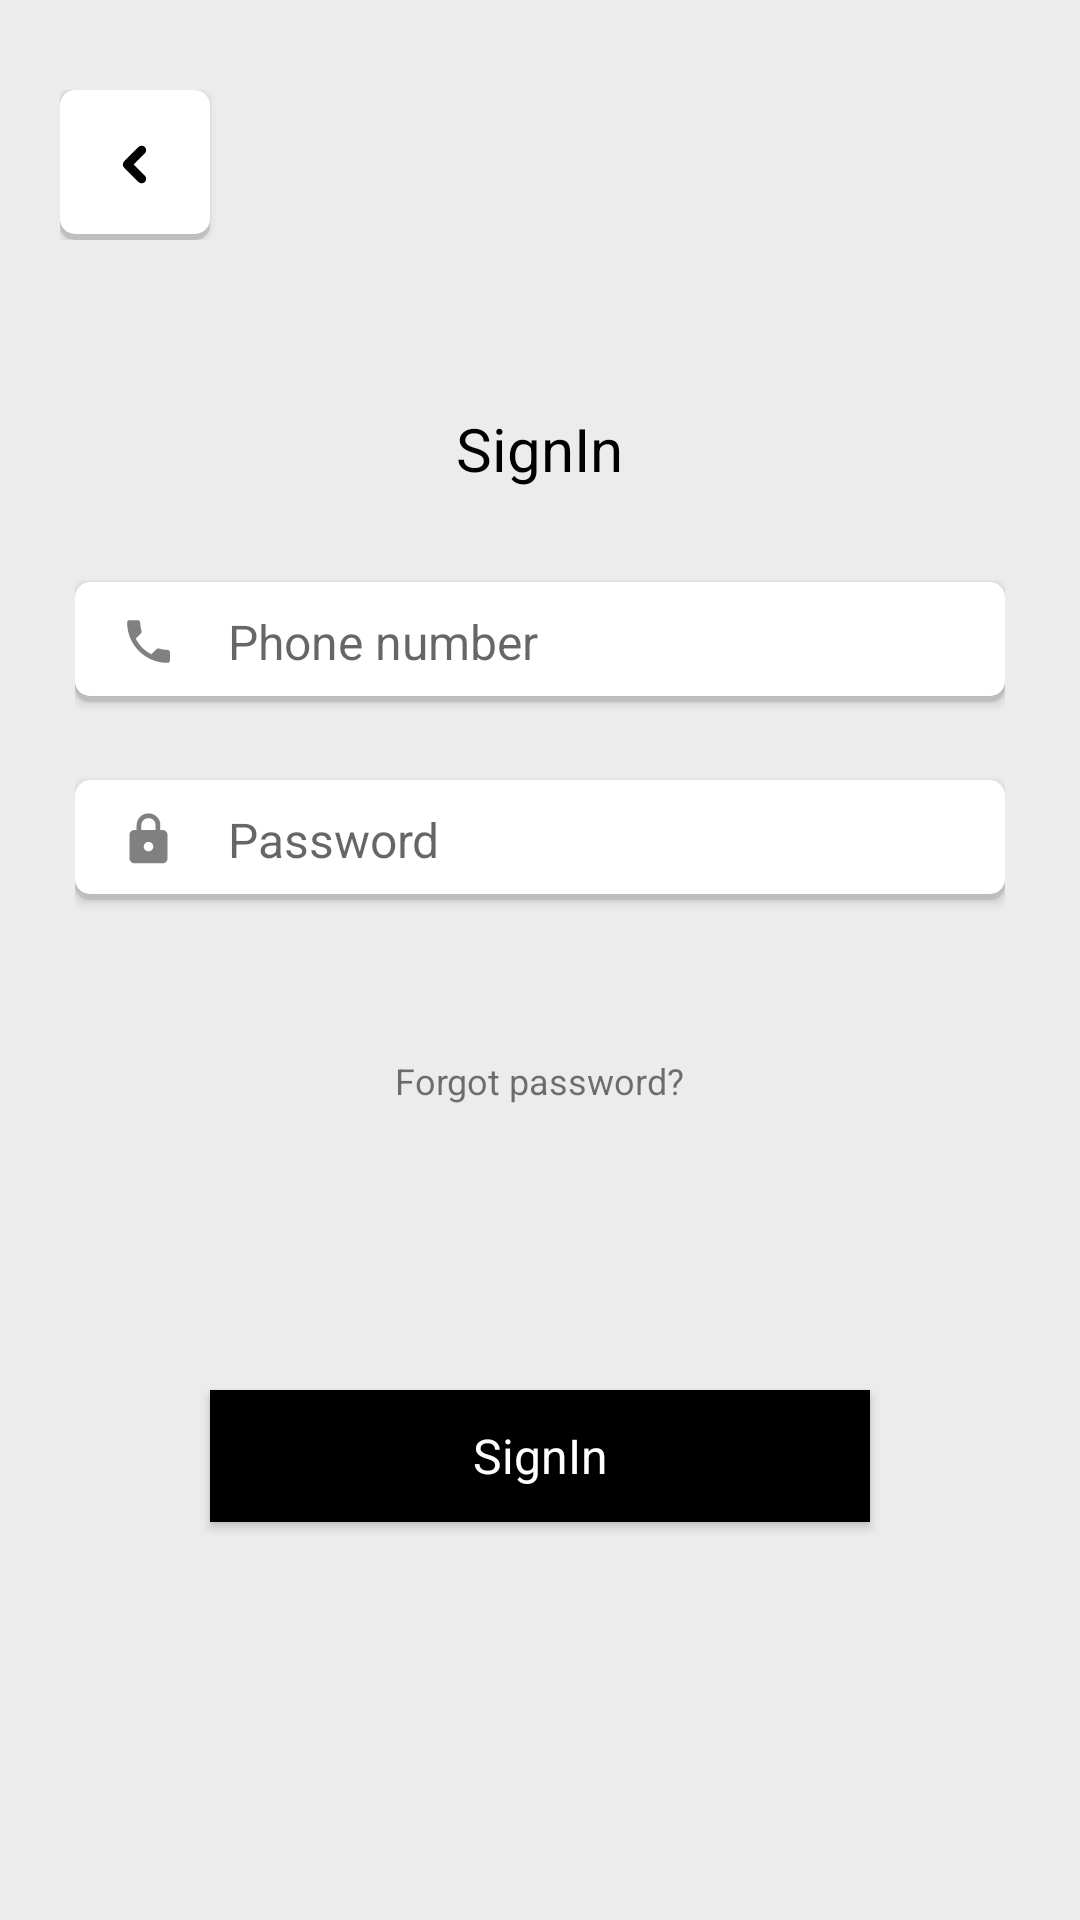

Android layout source for this screen:
<!-- AndroidManifest.xml: application theme Theme.HermesDelivery -->
<!-- res/layout/sign_in.xml -->
<?xml version="1.0" encoding="utf-8"?>
<androidx.constraintlayout.widget.ConstraintLayout xmlns:android="http://schemas.android.com/apk/res/android"
    xmlns:app="http://schemas.android.com/apk/res-auto"
    xmlns:tools="http://schemas.android.com/tools"
    android:layout_width="match_parent"
    android:layout_height="match_parent"
    tools:context=".SignIn"
    android:background="#ECECEC">
    <include layout="@layout/toolbar"/>

    <LinearLayout
        android:layout_width="match_parent"
        android:layout_height="wrap_content"
        android:gravity="center"
        android:orientation="vertical"
        tools:ignore="MissingConstraints"
        android:layout_marginHorizontal="25dp">

        <TextView
            android:id="@+id/signin_text_view"
            android:layout_width="wrap_content"
            android:layout_height="wrap_content"
            android:gravity="center"
            android:text="@string/signin_string"
            style="@style/Sign_Label"
            android:layout_marginTop="136dp"
            app:layout_constraintBottom_toBottomOf="parent"
            app:layout_constraintEnd_toEndOf="parent"
            app:layout_constraintStart_toStartOf="parent"
            app:layout_constraintTop_toTopOf="parent"
            app:layout_constraintVertical_bias="0.043" />
    <LinearLayout
        android:layout_width="match_parent"
        android:layout_height="40dp"
        android:background="@drawable/border_line_sign"
        android:elevation="2dp"
        android:layout_marginTop="31dp">
        <ImageView
            android:layout_width="19dp"
            android:layout_height="19dp"
            android:src="@drawable/ic_baseline_phone"
            android:layout_marginLeft="15dp"
            android:layout_marginRight="17dp"
            android:layout_gravity="center"
            />
        <EditText
            android:id="@+id/phone_number_edit_text"
            android:layout_width="match_parent"
            android:layout_height="40dp"
            android:hint="Phone number"
            android:inputType="phone"
            style="@style/Text_Sign"
            android:background="#00000000"/>
    </LinearLayout>

        <TextView
            android:layout_width="wrap_content"
            android:layout_height="26dp"
            android:id="@+id/phone_error"
            android:gravity="center"
            style="@style/Text_Error"/>
    <LinearLayout
        android:layout_width="match_parent"
        android:layout_height="40dp"
        android:background="@drawable/border_line_sign"
        android:elevation="2dp">
        <ImageView
            android:layout_width="19dp"
            android:layout_height="19dp"
            android:src="@drawable/icon"
            android:layout_marginLeft="15dp"
            android:layout_marginRight="17dp"
            android:layout_gravity="center"
            />
        <EditText
            android:id="@+id/password_edit_text"
            android:layout_width="match_parent"
            android:layout_height="40dp"
            android:inputType="textPassword"
            android:hint="Password"
            style="@style/Text_Sign"
            android:background="#00000000"/>
    </LinearLayout>
<TextView
    android:id="@+id/forgot_password_text_view"
    android:layout_width="wrap_content"
    android:layout_height="wrap_content"
    android:gravity="center"
    android:text="Forgot password?"
    android:textSize="12dp"
    android:layout_marginTop="52dp"
    app:layout_constraintBottom_toBottomOf="parent"
    app:layout_constraintEnd_toEndOf="parent"
    app:layout_constraintStart_toStartOf="parent"
    app:layout_constraintTop_toTopOf="parent" />

        <TextView
            android:layout_marginTop="69dp"
            android:layout_width="wrap_content"
            android:layout_height="26dp"
            android:id="@+id/signin_error"
            android:gravity="center"
            style="@style/Text_Error"/>
        <Button
            android:id="@+id/signin_l_button"
            android:layout_width="220dp"
            android:layout_height="44dp"
            android:text="@string/signin_string"
            style="@style/Button_Black"
            />
        <TextView
            android:layout_width="wrap_content"
            android:layout_height="wrap_content"
            android:id="@+id/test_tv"
            android:text=""
            />
    </LinearLayout>


</androidx.constraintlayout.widget.ConstraintLayout>
<!-- res/layout/toolbar.xml (included above) -->
<?xml version="1.0" encoding="utf-8"?>
<RelativeLayout xmlns:android="http://schemas.android.com/apk/res/android"
    android:layout_width="match_parent"
    android:layout_height="wrap_content">
    <RelativeLayout
        android:layout_width="match_parent"
        android:layout_height="wrap_content"
        android:layout_marginLeft="20dp"
        android:layout_marginTop="30dp">
<LinearLayout
    android:layout_width="wrap_content"
    android:layout_height="wrap_content"
    android:background="@drawable/border_line_sign"
    android:elevation="2dp">
        <ImageButton


            android:id="@+id/back_button"
            android:layout_width="50dp"
            android:layout_height="50dp"
            android:src="@drawable/ion_chevron_back"
            android:rotation="180"
            android:layout_alignParentLeft="true"

            style="?android:attr/borderlessButtonStyle"
            /></LinearLayout>

    </RelativeLayout>

</RelativeLayout>
<!-- resources referenced by this layout -->
<resources>
  <!-- drawable border_line_sign (drawable) -->
  <?xml version="1.0" encoding="utf-8"?>
      <layer-list xmlns:android="http://schemas.android.com/apk/res/android">
          <item>
              <shape android:shape="rectangle">
                  <solid android:color="#CABBBBBB"/>
                  <corners android:radius="5dp" />
                  <stroke android:color="#F9F9F4"/>
              </shape>
          </item>
  
          <item
              android:left="0dp"
              android:right="0dp"
              android:top="0dp"
              android:bottom="2dp">
              <shape android:shape="rectangle">
                  <solid android:color="#FFFFFF"/>
                  <corners android:radius="5dp" />
              </shape>
          </item>
      </layer-list>
  <!-- drawable ic_baseline_phone (drawable) -->
  <vector android:autoMirrored="true" android:height="21dp"
      android:viewportHeight="28" android:viewportWidth="28"
      android:width="21dp" xmlns:android="http://schemas.android.com/apk/res/android">
      <path android:fillAlpha="0.5" android:fillColor="#000000" android:pathData="M7.723,12.588C9.403,15.89 12.11,18.585 15.412,20.277L17.978,17.71C18.293,17.395 18.76,17.29 19.168,17.43C20.475,17.862 21.887,18.095 23.333,18.095C23.975,18.095 24.5,18.62 24.5,19.262V23.333C24.5,23.975 23.975,24.5 23.333,24.5C12.378,24.5 3.5,15.622 3.5,4.667C3.5,4.025 4.025,3.5 4.667,3.5H8.75C9.392,3.5 9.917,4.025 9.917,4.667C9.917,6.125 10.15,7.525 10.582,8.832C10.71,9.24 10.617,9.695 10.29,10.022L7.723,12.588Z"/>
  </vector>
  <!-- drawable ion_chevron_back (drawable) -->
  <vector android:autoMirrored="true" android:height="17dp"
      android:viewportHeight="16" android:viewportWidth="16"
      android:width="17dp" xmlns:android="http://schemas.android.com/apk/res/android"
      >
      <path android:fillColor="#00000000"
          android:pathData="M5.75,12.5L10.25,8L5.75,3.5"
          android:strokeColor="#000000" android:strokeLineCap="round"
          android:strokeLineJoin="round" android:strokeWidth="2.8125"/>
  
  </vector>
  <string name="signin_string">SignIn</string>
  <style name="Button_Black" parent="Theme.AppCompat">
          <item name="android:textSize">16sp</item>
          <item name="android:background">#000000</item>
          <item name="android:textColor">#FFFFFF</item>
      </style>
  
      //Store Page
  <style name="Sign_Label">
          <item name="android:textSize">20sp</item>
          <item name="android:textColor">#000000</item>
      </style>
  <style name="Text_Error">
          <item name="android:textSize">10sp</item>
          <item name="android:textColor">#FF6666</item>
      </style>
  <style name="Text_Sign">
          <item name="android:textSize">16sp</item>
          <item name="android:textColor">#80000000</item>
      </style>
  <style name="Theme.HermesDelivery" parent="Theme.MaterialComponents.DayNight.DarkActionBar">
          
  
          <item name="colorPrimaryVariant">@color/purple_700</item>
          <item name="colorOnPrimary">@color/white</item>
          
          <item name="colorSecondary">@color/teal_200</item>
          <item name="colorSecondaryVariant">@color/teal_700</item>
  
          
          <item name="android:statusBarColor">?attr/colorPrimaryVariant</item>
          
      </style>
  <!-- not gathered from this repository: default colours our renderer supplied (Android Studio template values) -->
  <color name="purple_700">#FF3700B3</color>
  <color name="teal_200">#FF03DAC5</color>
  <color name="teal_700">#FF018786</color>
  <color name="white">#FFFFFFFF</color>
</resources>
